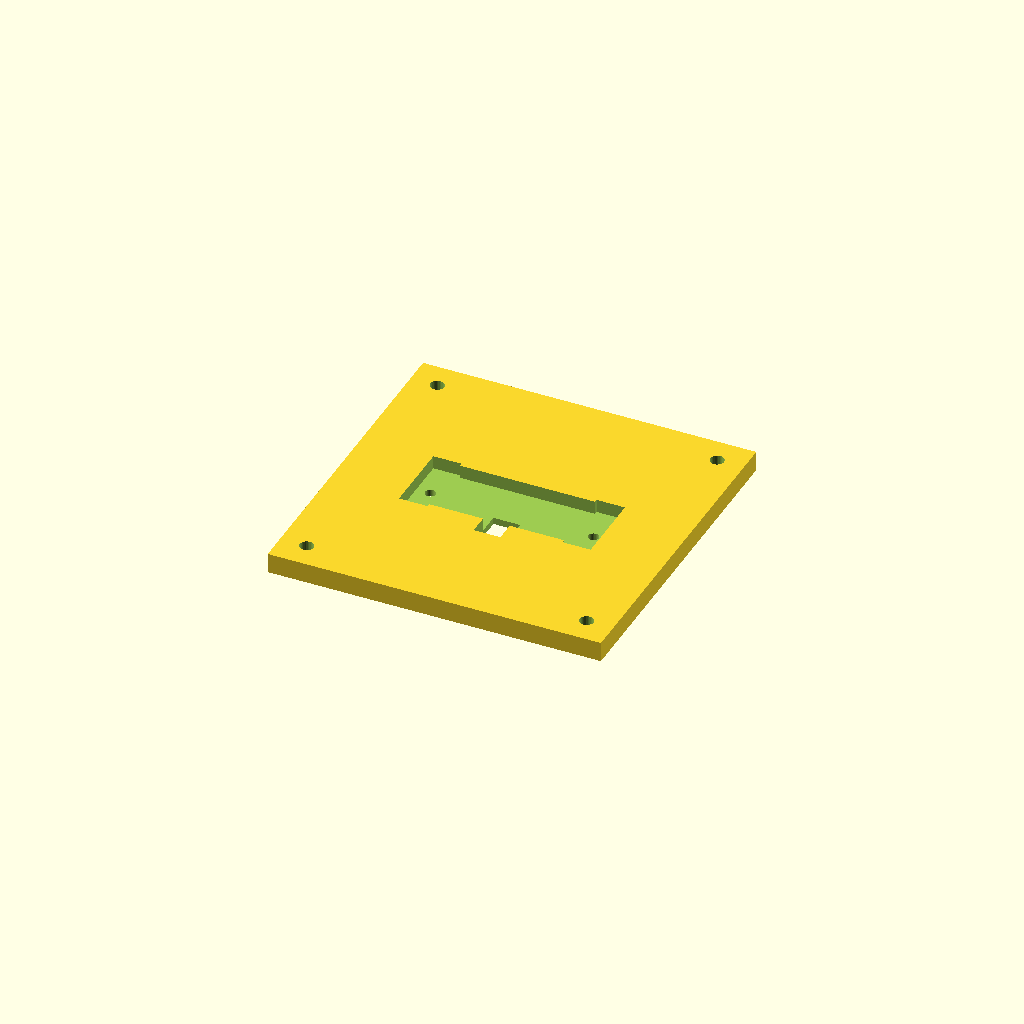
Cell 1 — every parameter at its default value.
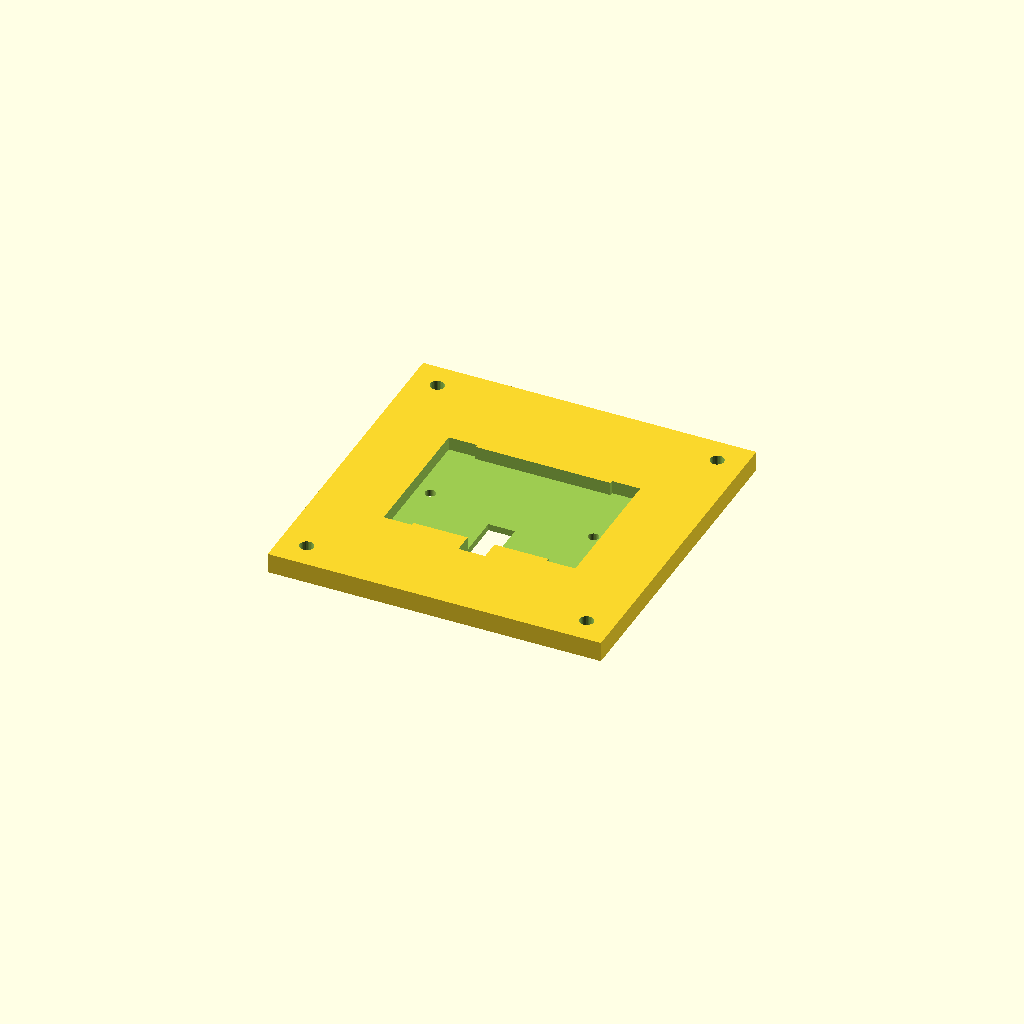
Cell 2: servo_body_d = 39.4 (everything else at default).
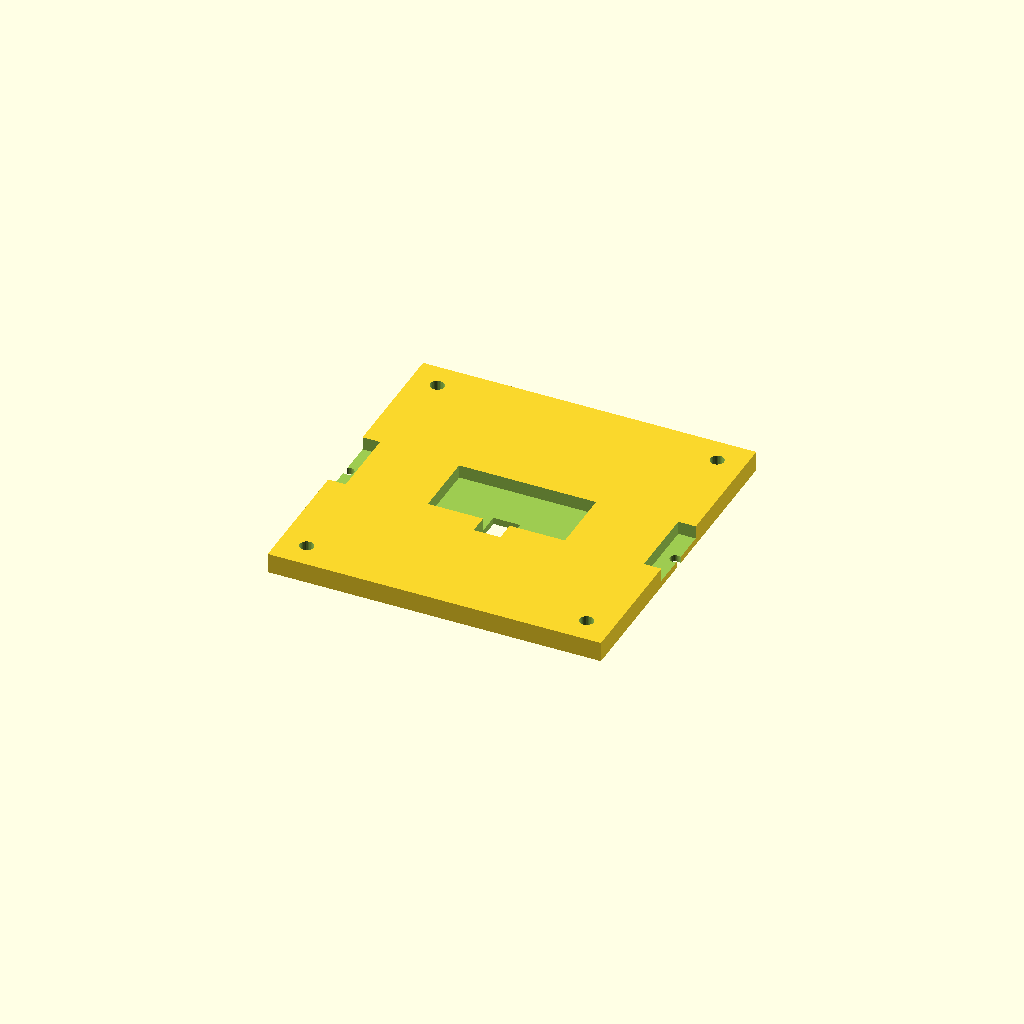
Cell 3: the same model with servo_tab_cc = 98.
All cells are drawn from one camera (rotation 55°, 0°, 25°, orthographic, colour scheme Cornfield), so only the parameter changes between them.
The OpenSCAD source (3d-printing/scad/part1_base_plate.scad):
// ============================================================
// Part 1: Base Plate
// Remote Surgical Training Arm — Jaycar Servo Edition
// ============================================================
// Print: flat (bottom face down), no supports, ~45 min, ~30g
// ============================================================

// === MEASURE YOUR YM2765 WITH CALIPERS AND UPDATE THESE ===
servo_body_w   = 40.7;   // YM2765 body width (mm) — long side
servo_body_d   = 19.7;   // YM2765 body depth (mm) — short side
servo_body_h   = 42.9;   // YM2765 body height (mm) — NOT used for pocket depth here
servo_tab_cc   = 49.0;   // mounting tab hole centre-to-centre (mm) — MEASURE THIS
servo_tab_w    = 7.5;    // width of each mounting tab beyond body
servo_tab_h    = 2.5;    // tab thickness
tolerance      = 0.2;    // clearance per side for pocket fit

// Plate dimensions
plate_w        = 100;    // plate width (X)
plate_d        = 100;    // plate depth (Y)
plate_h        = 6;      // plate thickness (Z)

// Servo pocket — servo drops in from top, body hangs below plate
// Pocket only needs to be deep enough to capture the tabs & top of body
pocket_depth   = 4;      // depth of pocket from top surface

// Shaft position — the YM2765 output shaft is offset from body centre
// On most standard servos, shaft is ~10mm from one end of the body
shaft_offset_x = 10.0;   // shaft centre from edge of body (along width axis)

// M4 corner holes for table clamping
m4_hole_dia    = 4.2;
m4_inset       = 8;      // distance from edge to hole centre

// M3 tab mounting holes
m3_hole_dia    = 3.2;

// Cable exit slot (rear of pocket, through to bottom)
cable_slot_w   = 8;
cable_slot_d   = 6;

// === DERIVED ===
pocket_w = servo_body_w + tolerance * 2;
pocket_d = servo_body_d + tolerance * 2;

// Tab slot dimensions (slots in plate for mounting ears)
tab_slot_w = servo_tab_w + 1;  // extra clearance for tabs
tab_slot_d = servo_body_d + tolerance * 2 + 2;  // slightly wider than pocket

module base_plate() {
    difference() {
        // Main plate body
        cube([plate_w, plate_d, plate_h]);
        
        // --- Servo pocket (centred on plate) ---
        translate([
            (plate_w - pocket_w) / 2,
            (plate_d - pocket_d) / 2,
            plate_h - pocket_depth
        ])
            cube([pocket_w, pocket_d, pocket_depth + 1]);  // +1 to cut through top
        
        // --- Tab slots on each side of pocket ---
        // Tabs extend along the width axis (long side of servo)
        // Left tab slot
        translate([
            (plate_w - servo_tab_cc) / 2 - tab_slot_w / 2,
            (plate_d - tab_slot_d) / 2,
            plate_h - pocket_depth
        ])
            cube([tab_slot_w, tab_slot_d, pocket_depth + 1]);
        
        // Right tab slot
        translate([
            (plate_w + servo_tab_cc) / 2 - tab_slot_w / 2,
            (plate_d - tab_slot_d) / 2,
            plate_h - pocket_depth
        ])
            cube([tab_slot_w, tab_slot_d, pocket_depth + 1]);
        
        // --- M3 tab mounting holes (through plate) ---
        // Left tab hole
        translate([
            (plate_w - servo_tab_cc) / 2,
            plate_d / 2,
            -1
        ])
            cylinder(h = plate_h + 2, d = m3_hole_dia, $fn = 30);
        
        // Right tab hole
        translate([
            (plate_w + servo_tab_cc) / 2,
            plate_d / 2,
            -1
        ])
            cylinder(h = plate_h + 2, d = m3_hole_dia, $fn = 30);
        
        // --- M4 corner holes ---
        for (x = [m4_inset, plate_w - m4_inset])
            for (y = [m4_inset, plate_d - m4_inset])
                translate([x, y, -1])
                    cylinder(h = plate_h + 2, d = m4_hole_dia, $fn = 30);
        
        // --- Cable exit slot (rear of pocket, through entire plate) ---
        translate([
            (plate_w - cable_slot_w) / 2,
            (plate_d - pocket_d) / 2 - cable_slot_d,
            -1
        ])
            cube([cable_slot_w, cable_slot_d + pocket_d / 3, plate_h + 2]);
    }
}

base_plate();
Parameter table extracted from the source (name, type, default, range or options):
servo_body_w: number, default 40.7
servo_body_d: number, default 19.7
servo_body_h: number, default 42.9
servo_tab_cc: number, default 49
servo_tab_w: number, default 7.5
servo_tab_h: number, default 2.5
tolerance: number, default 0.2
plate_w: number, default 100
plate_d: number, default 100
plate_h: number, default 6
pocket_depth: number, default 4
shaft_offset_x: number, default 10
m4_hole_dia: number, default 4.2
m4_inset: number, default 8
m3_hole_dia: number, default 3.2
cable_slot_w: number, default 8
cable_slot_d: number, default 6
